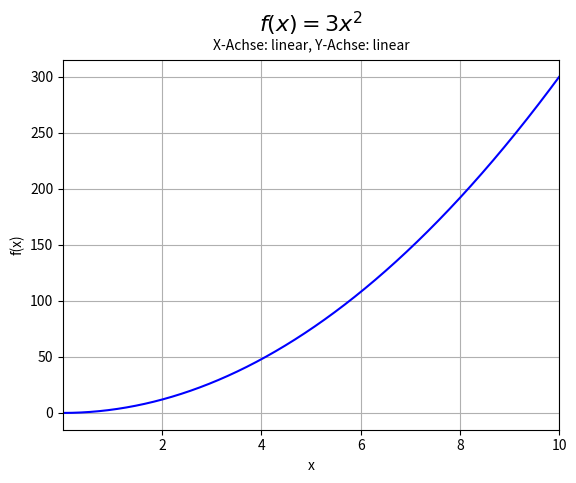
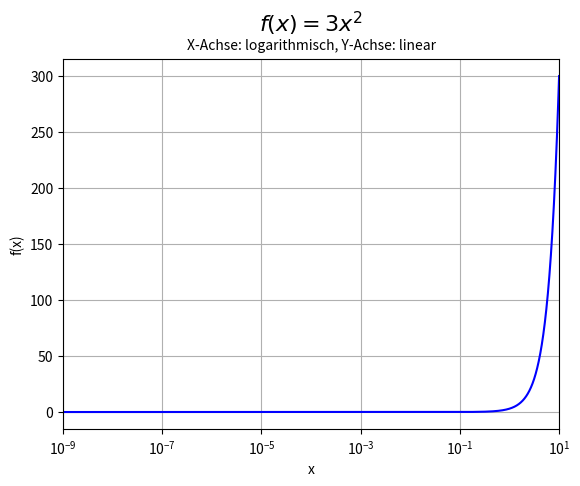
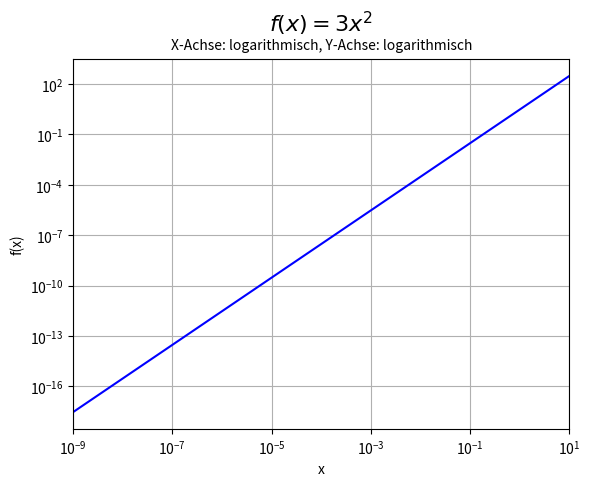

These figures' Python source, in order:
import matplotlib.pyplot as plt
import numpy as np

#Funktion f(x) = 3x^2
#Funktion wird einmal definiert damit es simplere Aufrufe gibt
def f(x):
    return 3*x**2

#Funktion für linear linear
def Aufgabe2_linear_linear():
    # Definiert den Wertebereich der Funktion
    x = np.linspace(1e-9, 10, 30000)
    y = f(x)
    # Figure + Achse
    fig, ax = plt.subplots()
    # Graph zeichnen
    ax.plot(x, y, color="blue", label=r"$f(x) = 3x^2$")
    # 1. Zeile: Formel, größere Schrift
    ax.set_title(r"$f(x) = 3x^2$", fontsize=16, pad=20)
    # 2. Zeile: kleinere Schrift, direkt unter der ersten
    ax.text(
        0.5, 1.02,
        "X-Achse: linear, Y-Achse: linear",
        transform=ax.transAxes,
        ha="center",
        va="bottom",
        fontsize=10,
        style="italic"
    )
    # Achsenbeschriftungen
    ax.set_xlabel("x")
    ax.set_ylabel("f(x)")
    # Gitterlinien für Plot
    ax.grid(True, which="major")
    ax.grid(True, which="minor",linewidth=0.5)
    # Bereich einschränken (untere Grenze > 0 wegen log-Skala!)
    ax.set_xlim(1e-9, 10)
    fig.savefig(r"Bilder\aufgabe2_linear_linear.png", dpi=600, bbox_inches="tight")

#Funktion für logarithmisch linear
def Aufgabe2_log_linear():
    # Definiert den Wertebereich der Funktion
    x = np.linspace(1e-9, 10, 30000)
    y = f(x)
    # Figure + Achse
    fig, ax = plt.subplots()
    # Graph zeichnen
    ax.plot(x, y, color="blue", label=r"$f(x) = 3x^2$")
    # Logarithmische Skala
    ax.set_xscale("log")
    ax.set_yscale("linear")
    # 1. Zeile: Formel, größere Schrift
    ax.set_title(r"$f(x) = 3x^2$", fontsize=16, pad=20)
    # 2. Zeile: kleinere Schrift, direkt unter der ersten
    ax.text(
        0.5, 1.02,
        "X-Achse: logarithmisch, Y-Achse: linear",
        transform=ax.transAxes,
        ha="center",
        va="bottom",
        fontsize=10,
        style="italic"
    )
    # Achsenbeschriftungen
    ax.set_xlabel("x")
    ax.set_ylabel("f(x)")
    # Gitterlinien für Plot
    ax.grid(True, which="major")
    ax.grid(True, which="minor",linewidth=0.5)
    # Bereich einschränken (untere Grenze > 0 wegen log-Skala!)
    ax.set_xlim(1e-9, 10)
    fig.savefig(r"Bilder\aufgabe2_logarithmisch_linear.png", dpi=600, bbox_inches="tight")

def Aufgabe2_log_log():
    # Definiert den Wertebereich der Funktion
    x = np.linspace(1e-9, 10, 30000)
    y = f(x)
    # Figure + Achse
    fig, ax = plt.subplots()
    # Graph zeichnen
    ax.plot(x, y, color="blue", label=r"$f(x) = 3x^2$")
    # Logarithmische Skalen
    ax.set_xscale("log")
    ax.set_yscale("log")
    # 1. Zeile: Formel, größere Schrift
    ax.set_title(r"$f(x) = 3x^2$", fontsize=16, pad=20)
    # 2. Zeile: kleinere Schrift, direkt unter der ersten
    ax.text(
        0.5, 1.02,
        "X-Achse: logarithmisch, Y-Achse: logarithmisch",
        transform=ax.transAxes,
        ha="center",
        va="bottom",
        fontsize=10,
        style="italic"
    )
    # Achsenbeschriftungen
    ax.set_xlabel("x")
    ax.set_ylabel("f(x)")
    # Gitterlinien für Plot
    ax.grid(True, which="major")
    ax.grid(True, which="minor",linewidth=0.5)
    # Bereich einschränken (untere Grenze > 0 wegen log-Skala!)
    ax.set_xlim(1e-9, 10)
    fig.savefig(r"Bilder\aufgabe2_logarithmisch_logarithmisch.png", dpi=600, bbox_inches="tight")
    
#Aufruf der Funktion
if __name__ == "__main__":
    Aufgabe2_linear_linear()
    Aufgabe2_log_linear()
    Aufgabe2_log_log()
    plt.show()